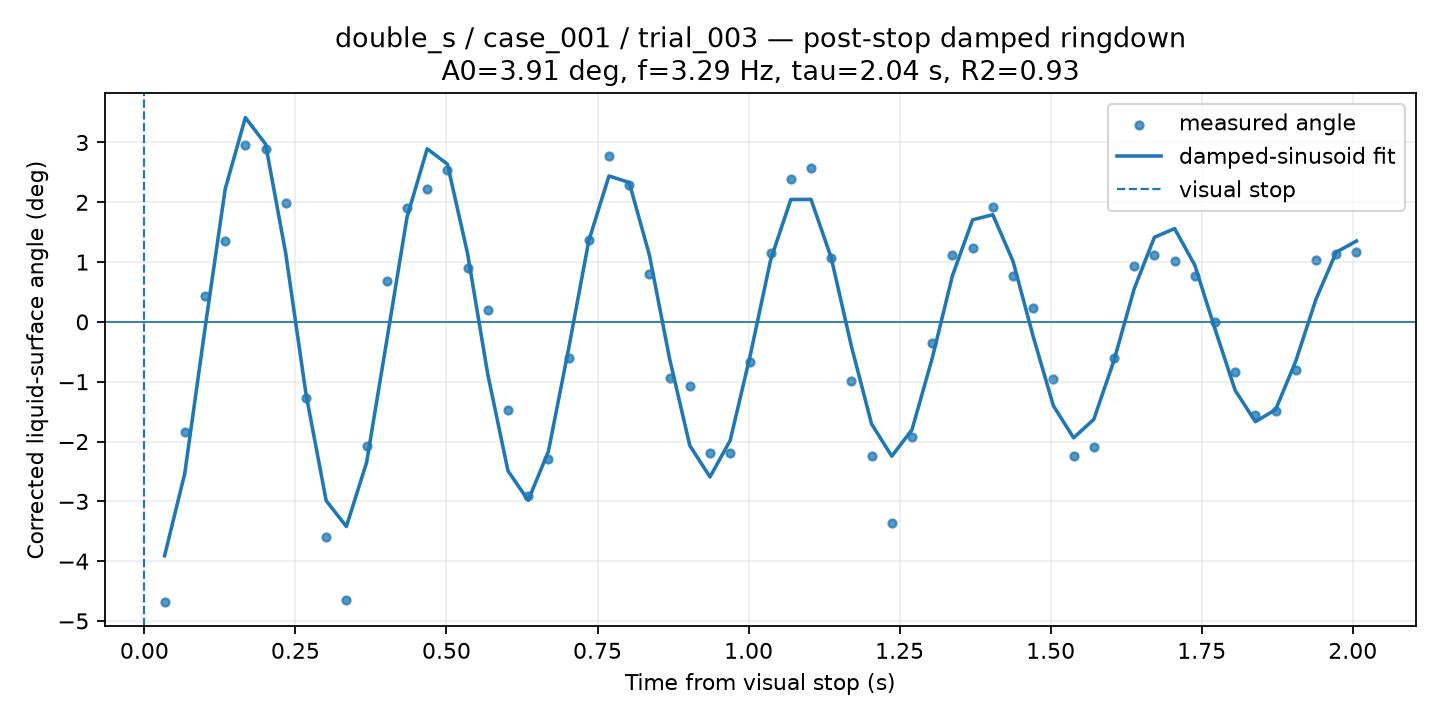

The file beside this chart, header and first rows:
time_from_visual_stop_s, surface_angle_corrected_deg, fit_used, quality, ringdown_fit_angle_deg
0.03343, -4.686, 1, GOOD, -3.91
0.06687, -1.842, 1, GOOD, -2.532
0.1003, 0.4298, 1, GOOD, -0.1131
0.1337, 1.352, 1, GOOD, 2.22
0.1672, 2.955, 1, GOOD, 3.416
0.2006, 2.891, 1, GOOD, 2.972
0.234, 1.992, 1, GOOD, 1.14
0.2675, -1.274, 1, GOOD, -1.205
0.3009, -3.595, 1, GOOD, -2.989
0.3343, -4.652, 1, GOOD, -3.421
0.3678, -2.083, 1, GOOD, -2.351
0.4012, 0.6851, 1, GOOD, -0.31
0.4346, 1.904, 1, GOOD, 1.749
0.4681, 2.22, 1, GOOD, 2.894
0.5015, 2.546, 1, GOOD, 2.639
0.5349, 0.903, 1, GOOD, 1.143
0.5684, 0.2014, 1, GOOD, -0.877
0.6018, -1.469, 1, GOOD, -2.491
0.6352, -2.919, 1, GOOD, -2.983
0.6687, -2.289, 1, GOOD, -2.166
0.7021, -0.6068, 1, GOOD, -0.4514
0.7356, 1.365, 1, GOOD, 1.357
0.769, 2.781, 1, GOOD, 2.44
0.8024, 2.288, 1, GOOD, 2.331
0.8359, 0.7989, 1, GOOD, 1.118
0.8693, -0.9432, 1, GOOD, -0.6145
0.9027, -1.065, 1, GOOD, -2.067
0.9362, -2.19, 1, GOOD, -2.592
0.9696, -2.194, 1, GOOD, -1.982
1.003, -0.6664, 1, GOOD, -0.5482
1.036, 1.147, 1, GOOD, 1.034
1.07, 2.384, 1, GOOD, 2.046
1.103, 2.579, 1, GOOD, 2.049
1.137, 1.075, 1, GOOD, 1.074
1.17, -0.993, 1, GOOD, -0.4068
1.204, -2.241, 1, GOOD, -1.707
1.237, -3.364, 1, CHECK, -2.245
1.27, -1.933, 1, GOOD, -1.802
1.304, -0.3458, 1, GOOD, -0.6095
1.337, 1.122, 1, GOOD, 0.7698
1.371, 1.239, 1, GOOD, 1.707
1.404, 1.918, 1, GOOD, 1.792
1.438, 0.7646, 1, GOOD, 1.016
1.471, 0.2284, 1, GOOD, -0.2444
1.505, -0.9627, 1, GOOD, -1.403
1.538, -2.25, 1, GOOD, -1.938
1.571, -2.083, 1, GOOD, -1.63
1.605, -0.6039, 1, GOOD, -0.6429
1.638, 0.9316, 1, GOOD, 0.5545
1.672, 1.118, 1, GOOD, 1.415
1.705, 1.026, 1, GOOD, 1.56
1.739, 0.7618, 1, GOOD, 0.9487
1.772, -0.007644, 1, GOOD, -0.1192
1.805, -0.8442, 1, GOOD, -1.146
1.839, -1.558, 1, GOOD, -1.668
1.872, -1.482, 1, GOOD, -1.467
1.906, -0.8009, 1, GOOD, -0.6548
1.939, 1.038, 1, GOOD, 0.3807
1.973, 1.133, 1, GOOD, 1.165
2.006, 1.162, 1, GOOD, 1.352
